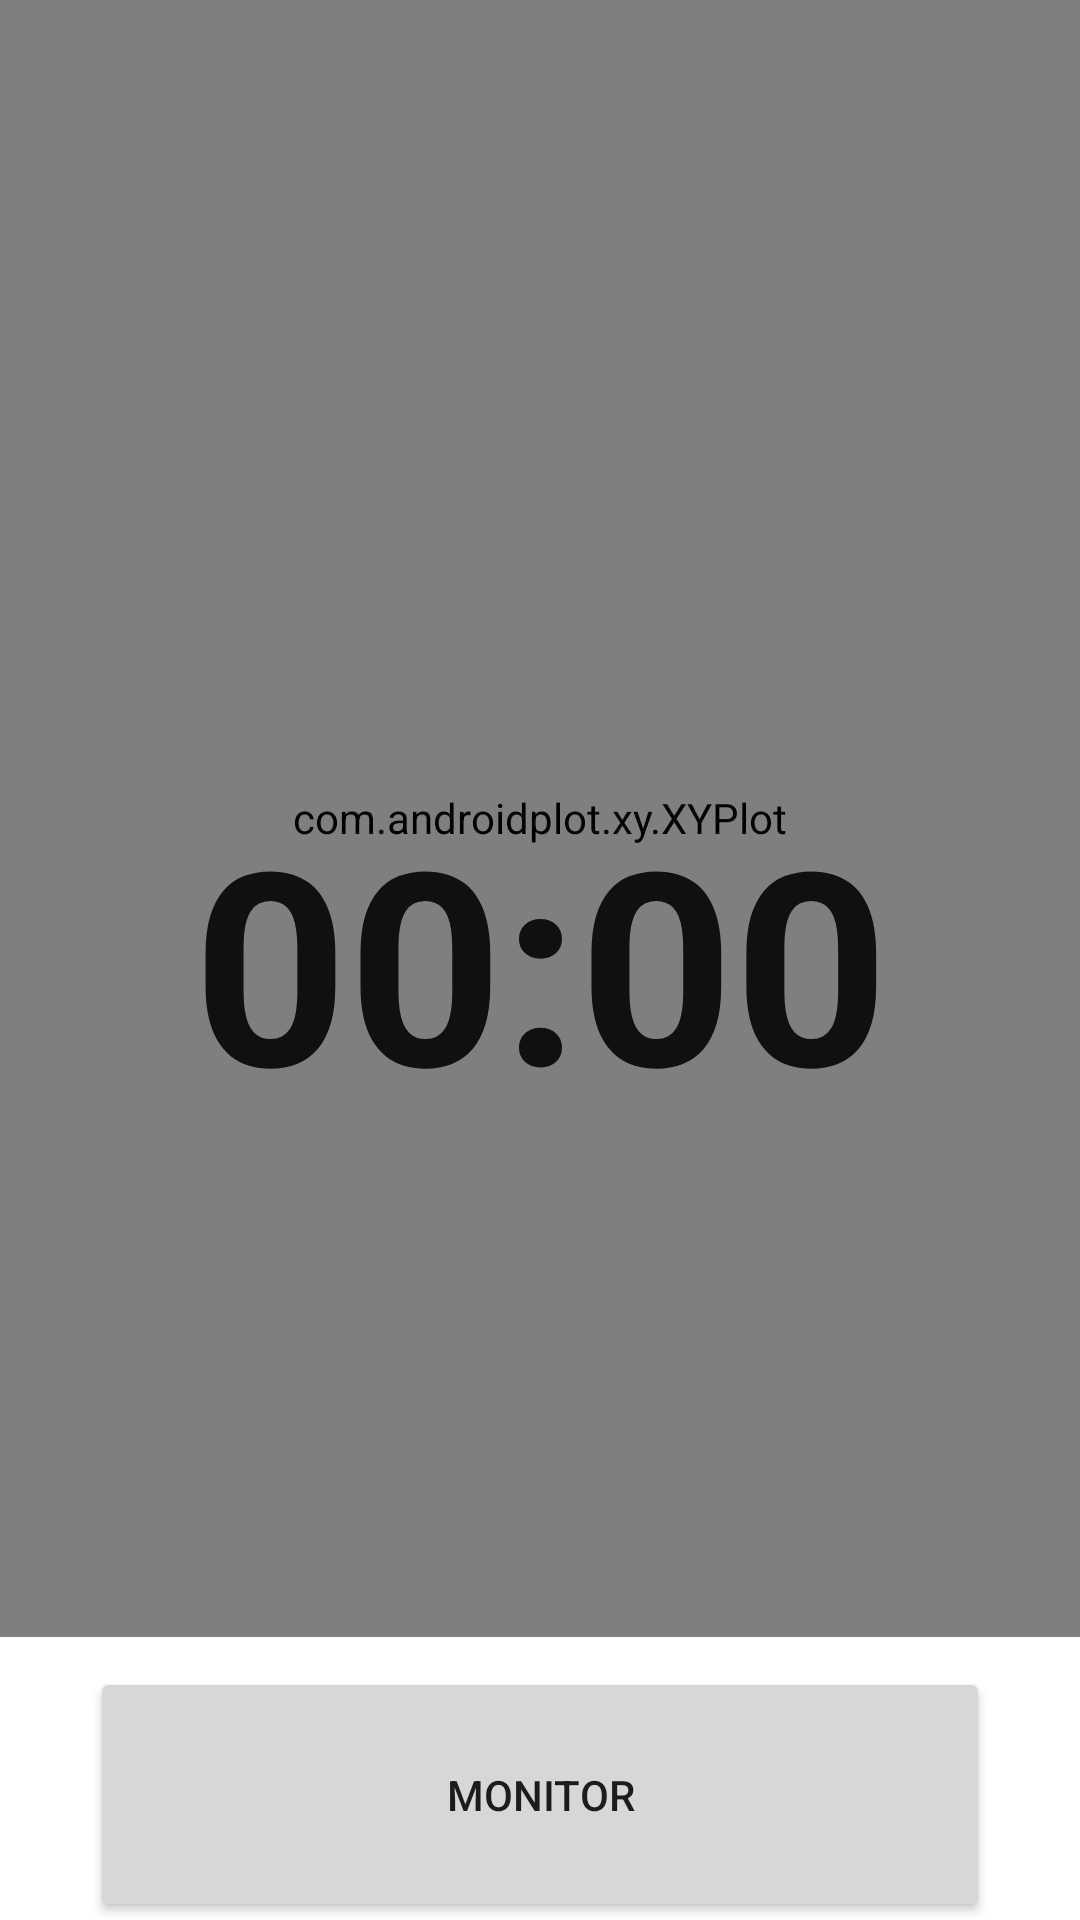

The Android layout XML behind this screen, and the referenced resources:
<!-- AndroidManifest.xml: application theme Theme.VehicleDetection -->
<!-- res/layout/activity_monitor.xml -->
<?xml version="1.0" encoding="utf-8"?>
<androidx.constraintlayout.widget.ConstraintLayout xmlns:android="http://schemas.android.com/apk/res/android"
    xmlns:app="http://schemas.android.com/apk/res-auto"
    xmlns:tools="http://schemas.android.com/tools"
    android:layout_width="match_parent"
    android:layout_height="match_parent"
    tools:context=".MonitorActivity">

    <LinearLayout
        android:layout_width="match_parent"
        android:layout_height="match_parent"
        android:orientation="vertical"
        android:gravity="center"
        tools:layout_editor_absoluteX="-17dp"
        tools:layout_editor_absoluteY="0dp">

        <com.androidplot.xy.XYPlot
            android:id="@+id/plot"
            android:layout_width="match_parent"
            android:layout_height="546dp"
            android:layout_marginBottom="10dp" />

        <Button
            android:id="@+id/startMonitoringButton"
            android:layout_width="300dp"
            android:layout_height="85dp"
            android:onClick="onClick"
            android:text="Monitor" />
    </LinearLayout>

    <LinearLayout
        android:layout_width="match_parent"
        android:layout_height="match_parent"
        android:orientation="vertical"
        android:gravity="center"
        tools:layout_editor_absoluteX="-17dp"
        tools:layout_editor_absoluteY="0dp">

        <Chronometer
            android:id="@+id/monitoringChronometer"
            android:layout_width="wrap_content"
            android:layout_height="wrap_content"
            android:textAlignment="center"
            android:textSize="90sp"
            android:textStyle="bold"
            android:text="Chronometer" />
    </LinearLayout>

    <TextView
        android:id="@+id/textViewBike"
        android:layout_width="wrap_content"
        android:layout_height="wrap_content"
        android:textAlignment="center"
        android:textStyle="bold"
        android:text="" />
    <TextView
        android:id="@+id/textViewScooter"
        android:layout_width="wrap_content"
        android:layout_height="wrap_content"
        android:textAlignment="center"
        android:textStyle="bold"
        android:text="" />
    <TextView
        android:id="@+id/textViewWalk"
        android:layout_width="wrap_content"
        android:layout_height="wrap_content"
        android:textAlignment="center"
        android:textStyle="bold"
        android:text="" />
    <TextView
        android:id="@+id/textViewRun"
        android:layout_width="wrap_content"
        android:layout_height="wrap_content"
        android:textAlignment="center"
        android:textStyle="bold"
        android:text="" />
    <TextView
        android:id="@+id/textViewBus"
        android:layout_width="wrap_content"
        android:layout_height="wrap_content"
        android:textAlignment="center"
        android:textStyle="bold"
        android:text="" />


</androidx.constraintlayout.widget.ConstraintLayout>
<!-- resources referenced by this layout -->
<resources>
  <style name="Theme.VehicleDetection" parent="Theme.MaterialComponents.DayNight.NoActionBar">
          
          <item name="colorPrimary">@color/purple_500</item>
          <item name="colorPrimaryVariant">@color/purple_700</item>
          <item name="colorOnPrimary">@color/white</item>
          
          <item name="colorSecondary">@color/teal_200</item>
          <item name="colorSecondaryVariant">@color/teal_700</item>
          <item name="colorOnSecondary">@color/black</item>
          
          <item name="android:statusBarColor" tools:targetApi="l">?attr/colorPrimaryVariant</item>
          
      </style>
  <!-- not gathered from this repository: default colours our renderer supplied (Android Studio template values) -->
  <color name="purple_500">#FF6200EE</color>
  <color name="purple_700">#FF3700B3</color>
  <color name="teal_200">#FF03DAC5</color>
  <color name="teal_700">#FF018786</color>
  <color name="black">#FF000000</color>
  <color name="white">#FFFFFFFF</color>
</resources>
